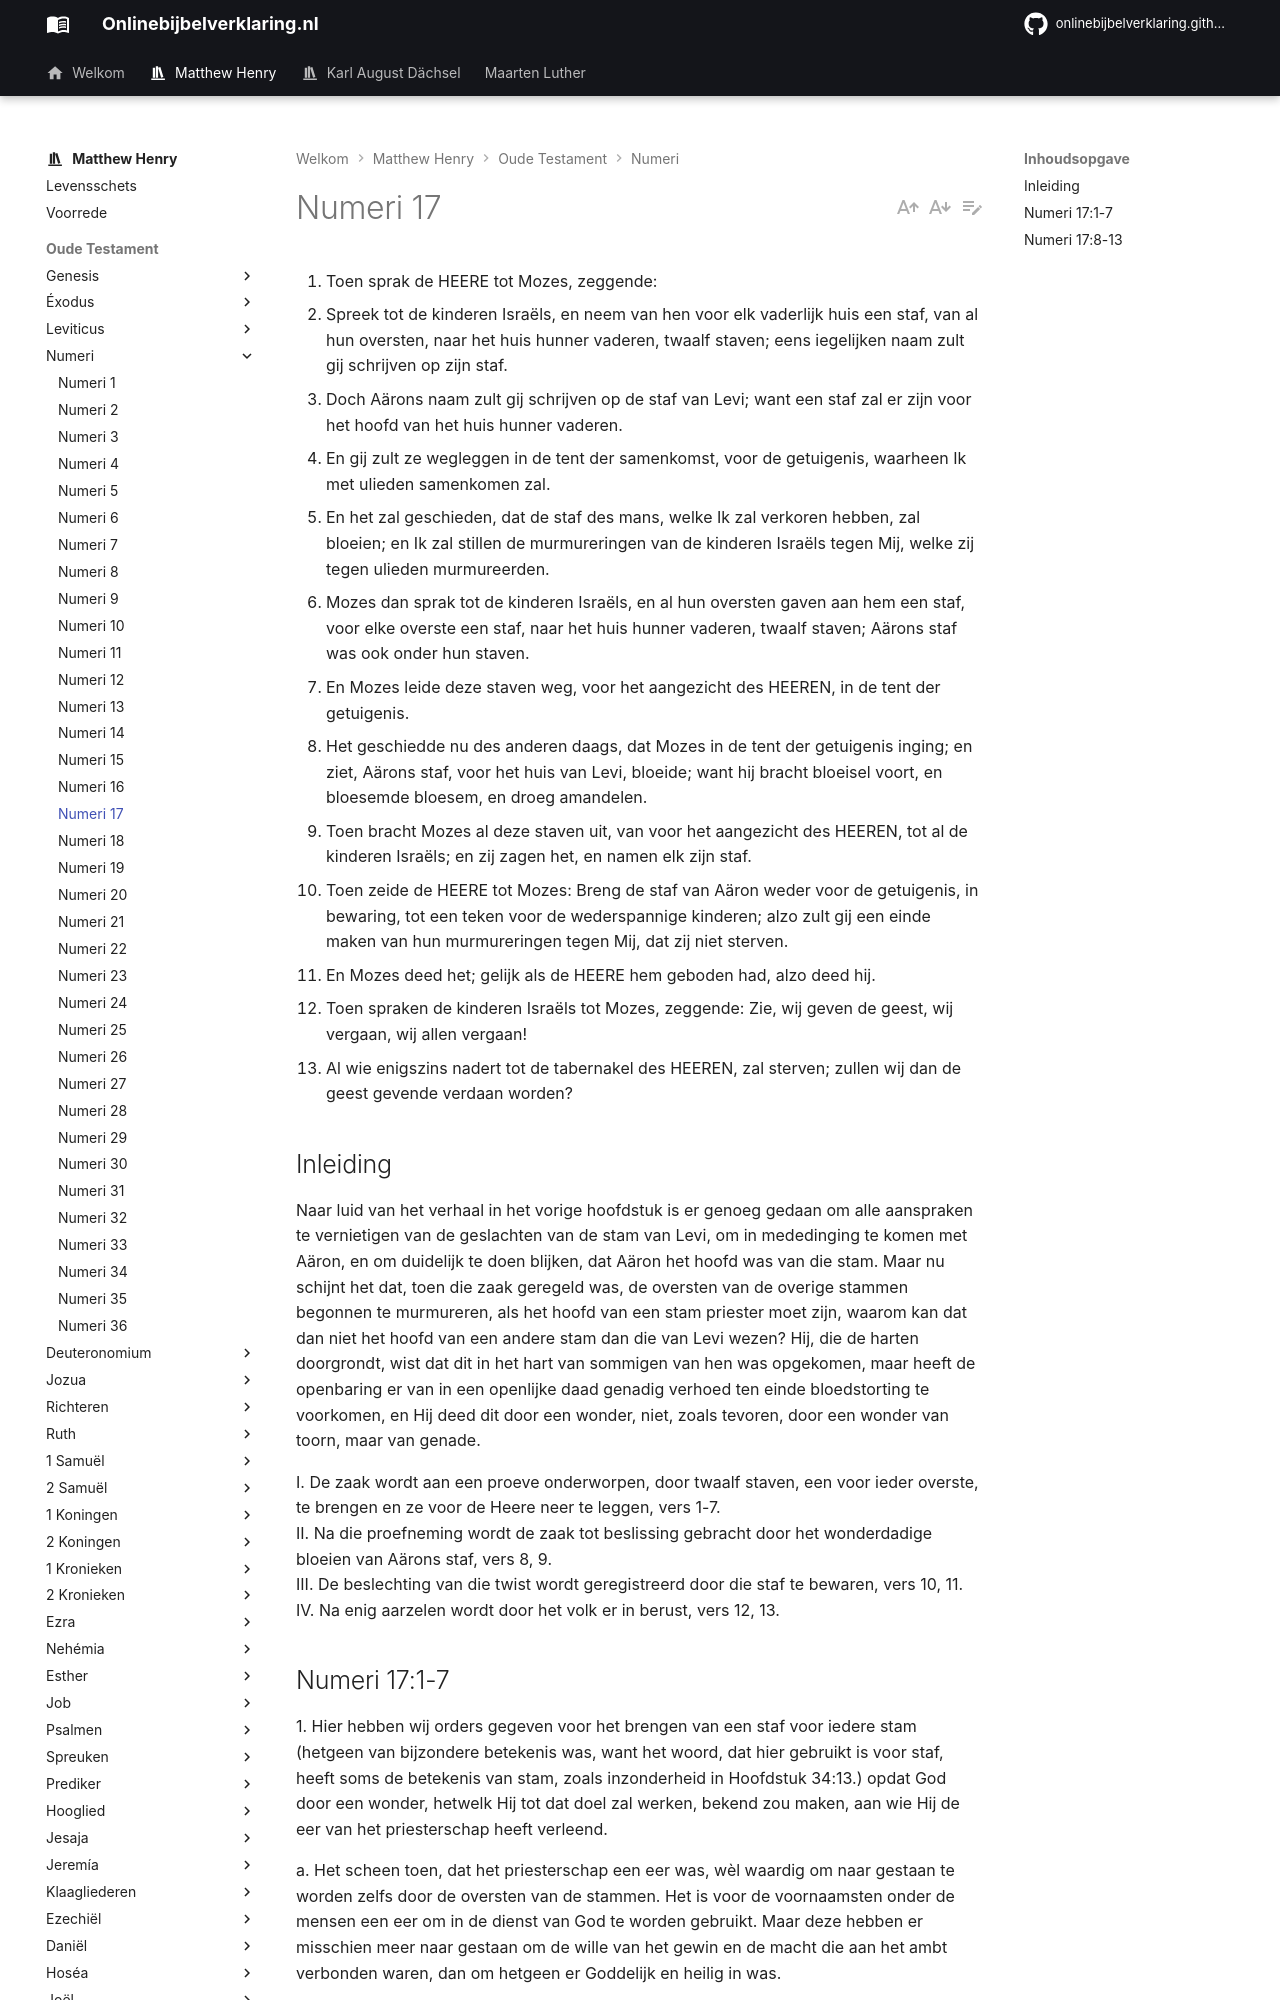

repository: onlinebijbelverklaring/onlinebijbelverklaring.github.io · page: matthewhenry/Numeri/Numeri17/index.html · generator: mkdocs

1. Toen sprak de HEERE tot Mozes, zeggende: 
2. Spreek tot de kinderen Israëls, en neem van hen voor elk vaderlijk huis een staf, van al hun oversten, naar het huis hunner vaderen, twaalf staven; eens iegelijken naam zult gij schrijven op zijn staf. 
3. Doch Aärons naam zult gij schrijven op de staf van Levi; want een staf zal er zijn voor het hoofd van het huis hunner vaderen. 
4. En gij zult ze wegleggen in de tent der samenkomst, voor de getuigenis, waarheen Ik met ulieden samenkomen zal. 
5. En het zal geschieden, dat de staf des mans, welke Ik zal verkoren hebben, zal bloeien; en Ik zal stillen de murmureringen van de kinderen Israëls tegen Mij, welke zij tegen ulieden murmureerden. 
6. Mozes dan sprak tot de kinderen Israëls, en al hun oversten gaven aan hem een staf, voor elke overste een staf, naar het huis hunner vaderen, twaalf staven; Aärons staf was ook onder hun staven. 
7. En Mozes leide deze staven weg, voor het aangezicht des HEEREN, in de tent der getuigenis. 
8. Het geschiedde nu des anderen daags, dat Mozes in de tent der getuigenis inging; en ziet, Aärons staf, voor het huis van Levi, bloeide; want hij bracht bloeisel voort, en bloesemde bloesem, en droeg amandelen. 
9. Toen bracht Mozes al deze staven uit, van voor het aangezicht des HEEREN, tot al de kinderen Israëls; en zij zagen het, en namen elk zijn staf. 
10. Toen zeide de HEERE tot Mozes: Breng de staf van Aäron weder voor de getuigenis, in bewaring, tot een teken voor de wederspannige kinderen; alzo zult gij een einde maken van hun murmureringen tegen Mij, dat zij niet sterven. 
11. En Mozes deed het; gelijk als de HEERE hem geboden had, alzo deed hij. 
12. Toen spraken de kinderen Israëls tot Mozes, zeggende: Zie, wij geven de geest, wij vergaan, wij allen vergaan! 
13. Al wie enigszins nadert tot de tabernakel des HEEREN, zal sterven; zullen wij dan de geest gevende verdaan worden? 

## Inleiding

Naar luid van het verhaal in het vorige hoofdstuk is er genoeg gedaan om alle aanspraken te vernietigen van de geslachten van de stam van Levi, om in mededinging te komen met Aäron, en om duidelijk te doen blijken, dat Aäron het hoofd was van die stam. Maar nu schijnt het dat, toen die zaak geregeld was, de oversten van de overige stammen begonnen te murmureren, als het hoofd van een stam priester moet zijn, waarom kan dat dan niet het hoofd van een andere stam dan die van Levi wezen? Hij, die de harten doorgrondt, wist dat dit in het hart van sommigen van hen was opgekomen, maar heeft de openbaring er van in een openlijke daad genadig verhoed ten einde bloedstorting te voorkomen, en Hij deed dit door een wonder, niet, zoals tevoren, door een wonder van toorn, maar van genade.

I. De zaak wordt aan een proeve onderworpen, door twaalf staven, een voor ieder overste, te brengen en ze voor de Heere neer te leggen, vers 1-7.  
II. Na die proefneming wordt de zaak tot beslissing gebracht door het wonderdadige bloeien van Aärons staf, vers 8, 9.  
III. De beslechting van die twist wordt geregistreerd door die staf te bewaren, vers 10, 11.  
IV. Na enig aarzelen wordt door het volk er in berust, vers 12, 13.
